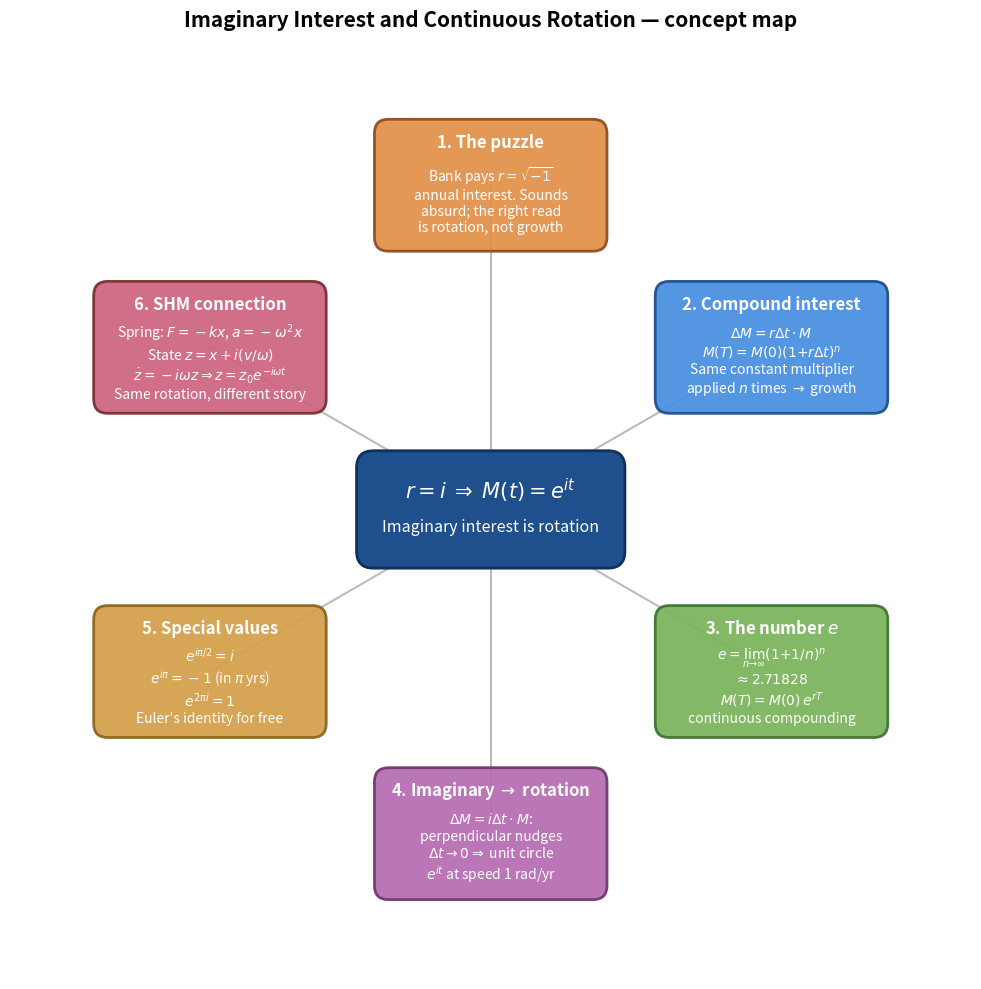

Here is the Python script that generated this plot:
"""Generate iir_mindmap.png — concept map for Imaginary Interest & Continuous Rotation.

Central node = $r = i$ -> $e^{it}$ = rotation. Five surrounding nodes covering:
1. The puzzle (imaginary rate), 2. Compound interest math, 3. The number e,
4. Imaginary input + rotation, 5. e^{it} = unit circle.
"""
import matplotlib.pyplot as plt
import matplotlib.patches as mpatches
from math import cos, sin, pi

fig, ax = plt.subplots(figsize=(13.5, 10))

# Center node
center_w, center_h = 4.6, 1.9
center = mpatches.FancyBboxPatch(
    (-center_w / 2, -center_h / 2), center_w, center_h,
    boxstyle='round,pad=0.1,rounding_size=0.3',
    facecolor='#1f4f8c', edgecolor='#0f2f5c', linewidth=2.0, zorder=4
)
ax.add_patch(center)
ax.text(0, 0.35, r"$r = i\;\Rightarrow\; M(t) = e^{it}$",
        fontsize=15, ha='center', va='center',
        color='white', fontweight='bold', zorder=5)
ax.text(0, -0.30, "Imaginary interest is rotation",
        fontsize=11.5, ha='center', va='center',
        color='white', zorder=5)

topics = [
    ("1. The puzzle",
     r"Bank pays $r = \sqrt{-1}$" "\n"
     "annual interest. Sounds" "\n"
     "absurd; the right read" "\n"
     "is rotation, not growth"),
    ("2. Compound interest",
     r"$\Delta M = r \Delta t \cdot M$" "\n"
     r"$M(T) = M(0)(1{+}r\Delta t)^n$" "\n"
     "Same constant multiplier" "\n"
     "applied $n$ times $\\to$ growth"),
    ("3. The number $e$",
     r"$e = \lim_{n\to\infty}(1+1/n)^n$" "\n"
     "$\\approx 2.71828$" "\n"
     r"$M(T) = M(0)\, e^{rT}$" "\n"
     "continuous compounding"),
    ("4. Imaginary $\\to$ rotation",
     r"$\Delta M = i\Delta t\cdot M$:" "\n"
     "perpendicular nudges" "\n"
     r"$\Delta t \to 0 \Rightarrow$ unit circle" "\n"
     r"$e^{it}$ at speed 1 rad/yr"),
    ("5. Special values",
     r"$e^{i\pi/2} = i$" "\n"
     r"$e^{i\pi} = -1$ (in $\pi$ yrs)" "\n"
     r"$e^{2\pi i} = 1$" "\n"
     "Euler's identity for free"),
    ("6. SHM connection",
     r"Spring: $F = -kx$, $a = -\omega^2 x$" "\n"
     r"State $z = x + i(v/\omega)$" "\n"
     r"$\dot z = -i\omega z \Rightarrow z = z_0 e^{-i\omega t}$" "\n"
     "Same rotation, different story"),
]

node_palette = [
    ('#e2924a', '#8c4f1f'),  # orange
    ('#4a90e2', '#1f4f8c'),  # blue
    ('#7bb55c', '#3d7530'),  # green
    ('#b76db4', '#6e3a6c'),  # purple
    ('#d4a04a', '#8c6520'),  # yellow
    ('#cd6680', '#7a3030'),  # red
]

n_topics = len(topics)
radius = 5.8
box_w, box_h = 4.0, 2.2

for i, ((title, body), (fc, ec)) in enumerate(zip(topics, node_palette)):
    theta = pi / 2 - i * (2 * pi / n_topics)
    x = radius * cos(theta)
    y = radius * sin(theta)

    ax.plot([0, x], [0, y], color='#bbbbbb', linewidth=1.5,
            linestyle='-', zorder=1)
    box = mpatches.FancyBboxPatch(
        (x - box_w / 2, y - box_h / 2), box_w, box_h,
        boxstyle='round,pad=0.08,rounding_size=0.25',
        facecolor=fc, edgecolor=ec, linewidth=2.0, alpha=0.94, zorder=2
    )
    ax.add_patch(box)
    ax.text(x, y + box_h / 2 - 0.32, title,
            fontsize=12, ha='center', va='center',
            color='white', fontweight='bold', zorder=3)
    ax.text(x, y - 0.25, body,
            fontsize=10, ha='center', va='center',
            color='white', zorder=3)

ax.set_title("Imaginary Interest and Continuous Rotation — concept map",
             fontsize=15, pad=10, fontweight='bold')

ax.set_xlim(-8.6, 8.6)
ax.set_ylim(-8.4, 8.4)
ax.set_aspect('equal')
ax.axis('off')

plt.tight_layout()
plt.savefig('iir_mindmap.png', dpi=220,
            bbox_inches='tight', facecolor='white')
plt.close()
print("Saved iir_mindmap.png")
